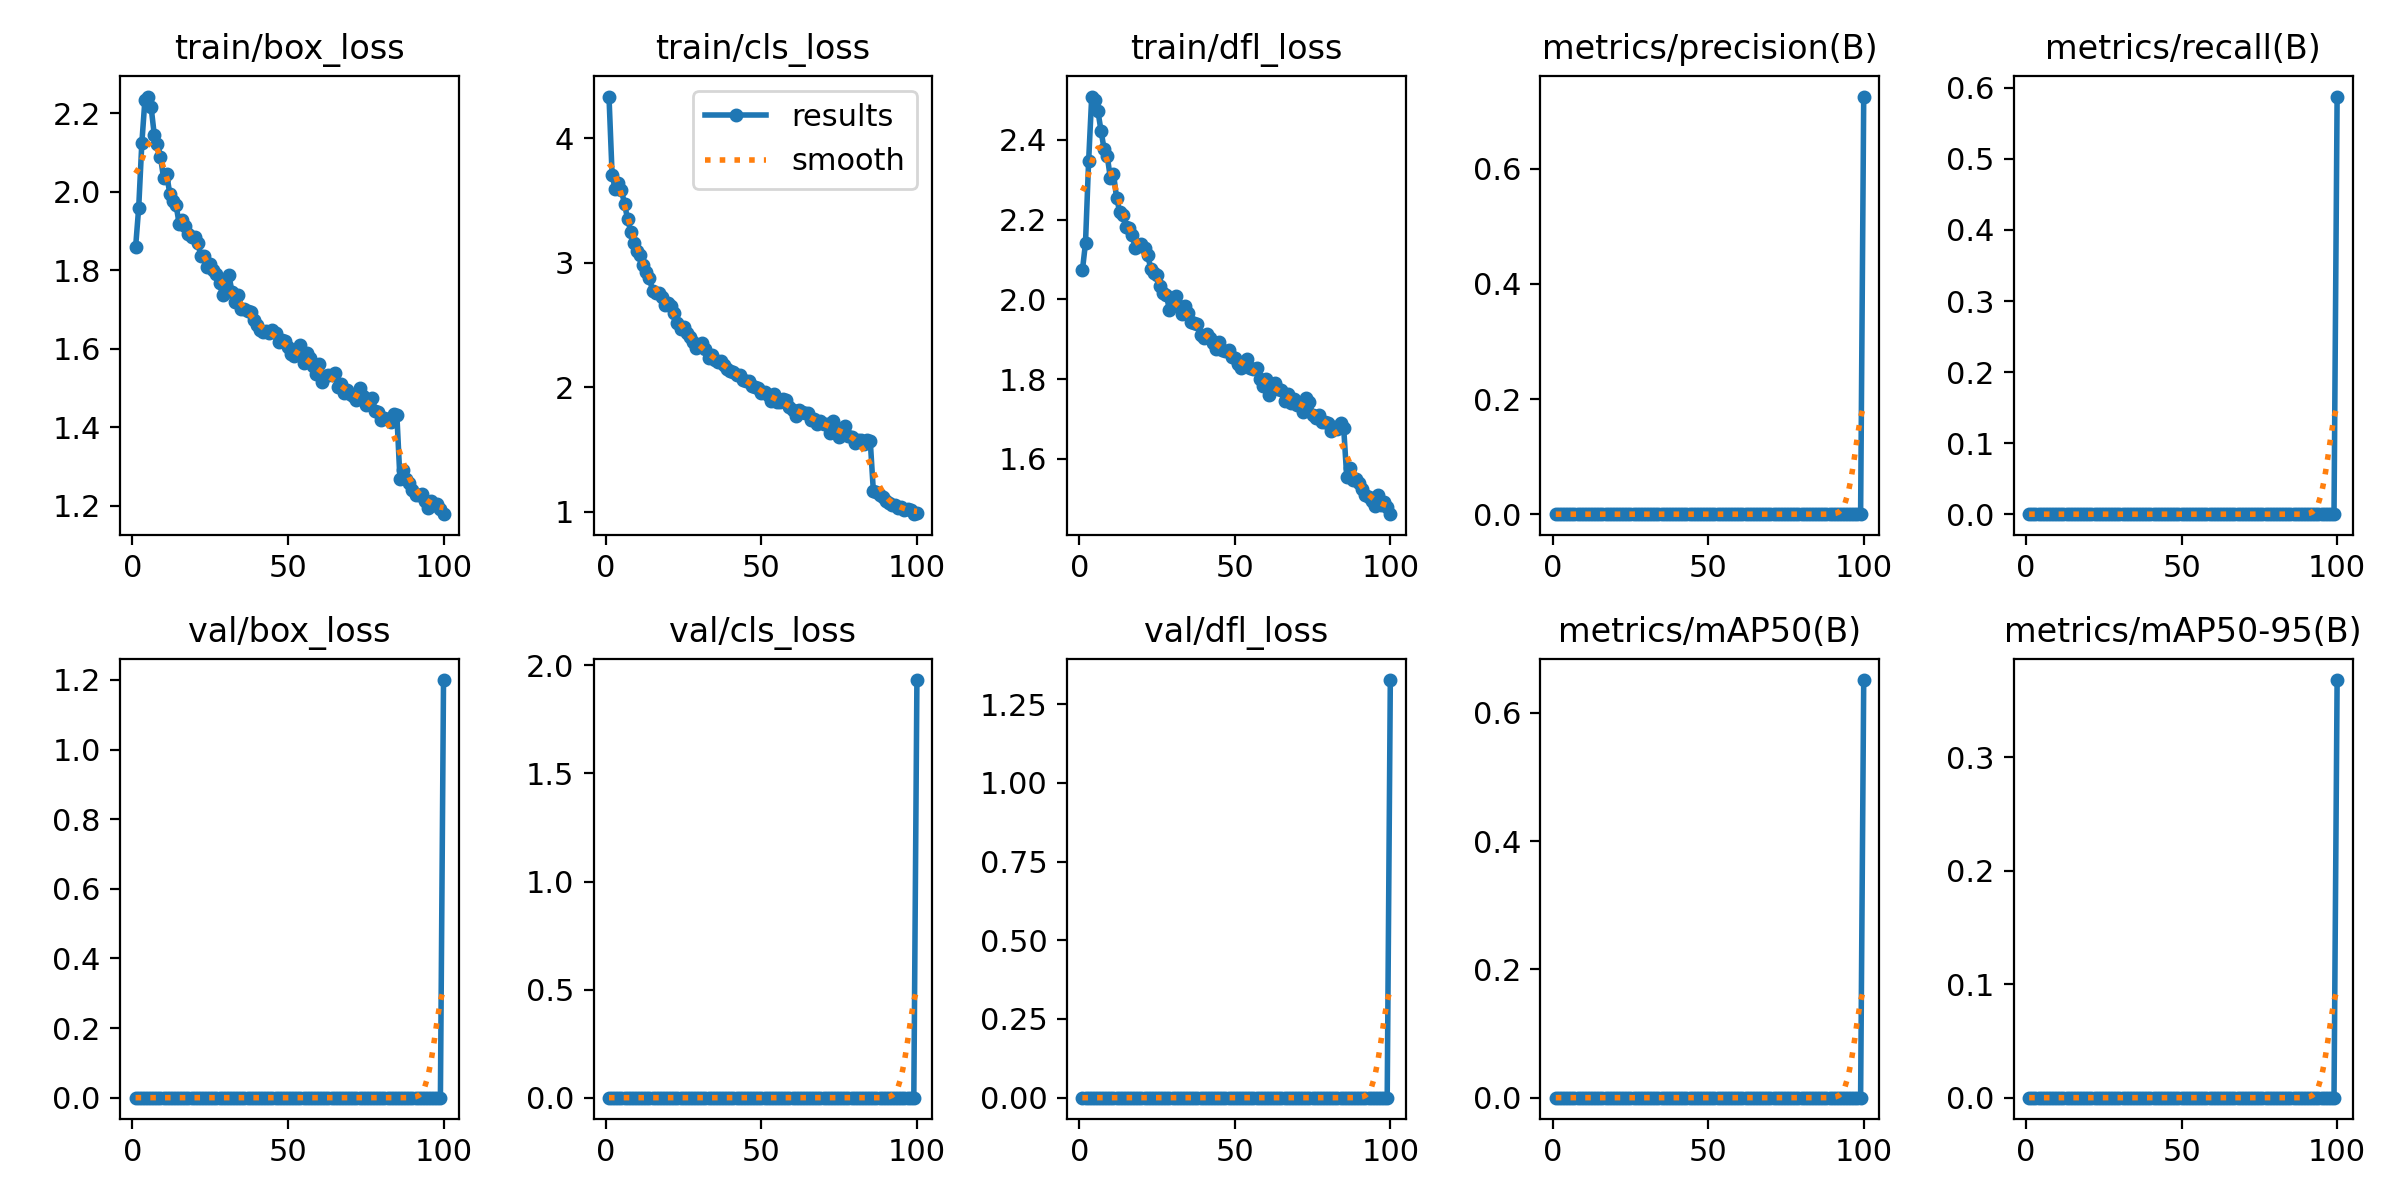

The data file committed next to this chart (first rows):
epoch, time, train/box_loss, train/cls_loss, train/dfl_loss, metrics/precision(B), metrics/recall(B), metrics/mAP50(B), metrics/mAP50-95(B), val/box_loss, val/cls_loss, val/dfl_loss, lr/pg0, lr/pg1, lr/pg2
1, 187.4, 1.858, 4.335, 2.072, 0, 0, 0, 0, 0, 0, 0, 0.07016, 0.003316, 0.003316
2, 354.8, 1.959, 3.708, 2.141, 0, 0, 0, 0, 0, 0, 0, 0.04009, 0.006583, 0.006583
3, 512.8, 2.123, 3.594, 2.346, 0, 0, 0, 0, 0, 0, 0, 0.009962, 0.009785, 0.009785
4, 671.7, 2.234, 3.639, 2.508, 0, 0, 0, 0, 0, 0, 0, 0.009703, 0.009703, 0.009703
5, 817.8, 2.242, 3.582, 2.499, 0, 0, 0, 0, 0, 0, 0, 0.009604, 0.009604, 0.009604
6, 914.7, 2.215, 3.472, 2.472, 0, 0, 0, 0, 0, 0, 0, 0.009505, 0.009505, 0.009505
7, 1013, 2.145, 3.35, 2.422, 0, 0, 0, 0, 0, 0, 0, 0.009406, 0.009406, 0.009406
8, 1121, 2.121, 3.251, 2.376, 0, 0, 0, 0, 0, 0, 0, 0.009307, 0.009307, 0.009307
9, 1225, 2.089, 3.162, 2.358, 0, 0, 0, 0, 0, 0, 0, 0.009208, 0.009208, 0.009208
10, 1340, 2.034, 3.097, 2.304, 0, 0, 0, 0, 0, 0, 0, 0.009109, 0.009109, 0.009109
11, 1442, 2.045, 3.06, 2.315, 0, 0, 0, 0, 0, 0, 0, 0.00901, 0.00901, 0.00901
12, 1534, 1.994, 2.982, 2.254, 0, 0, 0, 0, 0, 0, 0, 0.008911, 0.008911, 0.008911
13, 1624, 1.977, 2.924, 2.22, 0, 0, 0, 0, 0, 0, 0, 0.008812, 0.008812, 0.008812
14, 1716, 1.966, 2.88, 2.211, 0, 0, 0, 0, 0, 0, 0, 0.008713, 0.008713, 0.008713
15, 1809, 1.918, 2.774, 2.181, 0, 0, 0, 0, 0, 0, 0, 0.008614, 0.008614, 0.008614
16, 1904, 1.927, 2.756, 2.179, 0, 0, 0, 0, 0, 0, 0, 0.008515, 0.008515, 0.008515
17, 1998, 1.911, 2.755, 2.16, 0, 0, 0, 0, 0, 0, 0, 0.008416, 0.008416, 0.008416
18, 2092, 1.893, 2.724, 2.129, 0, 0, 0, 0, 0, 0, 0, 0.008317, 0.008317, 0.008317
19, 2185, 1.885, 2.661, 2.132, 0, 0, 0, 0, 0, 0, 0, 0.008218, 0.008218, 0.008218
20, 2276, 1.884, 2.677, 2.138, 0, 0, 0, 0, 0, 0, 0, 0.008119, 0.008119, 0.008119
21, 2367, 1.869, 2.654, 2.13, 0, 0, 0, 0, 0, 0, 0, 0.00802, 0.00802, 0.00802
22, 2457, 1.836, 2.598, 2.11, 0, 0, 0, 0, 0, 0, 0, 0.007921, 0.007921, 0.007921
23, 2549, 1.837, 2.516, 2.076, 0, 0, 0, 0, 0, 0, 0, 0.007822, 0.007822, 0.007822
24, 2641, 1.809, 2.469, 2.065, 0, 0, 0, 0, 0, 0, 0, 0.007723, 0.007723, 0.007723
25, 2733, 1.817, 2.487, 2.061, 0, 0, 0, 0, 0, 0, 0, 0.007624, 0.007624, 0.007624
26, 2825, 1.8, 2.439, 2.033, 0, 0, 0, 0, 0, 0, 0, 0.007525, 0.007525, 0.007525
27, 2917, 1.789, 2.406, 2.016, 0, 0, 0, 0, 0, 0, 0, 0.007426, 0.007426, 0.007426
28, 3008, 1.767, 2.364, 2.011, 0, 0, 0, 0, 0, 0, 0, 0.007327, 0.007327, 0.007327
29, 3101, 1.736, 2.317, 1.973, 0, 0, 0, 0, 0, 0, 0, 0.007228, 0.007228, 0.007228
30, 3195, 1.753, 2.341, 1.991, 0, 0, 0, 0, 0, 0, 0, 0.007129, 0.007129, 0.007129
31, 3289, 1.787, 2.36, 2.007, 0, 0, 0, 0, 0, 0, 0, 0.00703, 0.00703, 0.00703
32, 3385, 1.745, 2.305, 1.982, 0, 0, 0, 0, 0, 0, 0, 0.006931, 0.006931, 0.006931
33, 3481, 1.72, 2.236, 1.964, 0, 0, 0, 0, 0, 0, 0, 0.006832, 0.006832, 0.006832
34, 3576, 1.736, 2.259, 1.984, 0, 0, 0, 0, 0, 0, 0, 0.006733, 0.006733, 0.006733
35, 3671, 1.701, 2.221, 1.966, 0, 0, 0, 0, 0, 0, 0, 0.006634, 0.006634, 0.006634
36, 3764, 1.701, 2.2, 1.943, 0, 0, 0, 0, 0, 0, 0, 0.006535, 0.006535, 0.006535
37, 3856, 1.697, 2.215, 1.939, 0, 0, 0, 0, 0, 0, 0, 0.006436, 0.006436, 0.006436
38, 3956, 1.693, 2.178, 1.938, 0, 0, 0, 0, 0, 0, 0, 0.006337, 0.006337, 0.006337
39, 4119, 1.672, 2.147, 1.909, 0, 0, 0, 0, 0, 0, 0, 0.006238, 0.006238, 0.006238
40, 4287, 1.661, 2.132, 1.904, 0, 0, 0, 0, 0, 0, 0, 0.006139, 0.006139, 0.006139
41, 4454, 1.648, 2.125, 1.913, 0, 0, 0, 0, 0, 0, 0, 0.00604, 0.00604, 0.00604
42, 4616, 1.644, 2.099, 1.904, 0, 0, 0, 0, 0, 0, 0, 0.005941, 0.005941, 0.005941
43, 4773, 1.644, 2.098, 1.89, 0, 0, 0, 0, 0, 0, 0, 0.005842, 0.005842, 0.005842
44, 4920, 1.64, 2.057, 1.876, 0, 0, 0, 0, 0, 0, 0, 0.005743, 0.005743, 0.005743
45, 5069, 1.648, 2.051, 1.893, 0, 0, 0, 0, 0, 0, 0, 0.005644, 0.005644, 0.005644
46, 5214, 1.641, 2.051, 1.873, 0, 0, 0, 0, 0, 0, 0, 0.005545, 0.005545, 0.005545
47, 5327, 1.616, 2.011, 1.871, 0, 0, 0, 0, 0, 0, 0, 0.005446, 0.005446, 0.005446
48, 5420, 1.622, 2.001, 1.873, 0, 0, 0, 0, 0, 0, 0, 0.005347, 0.005347, 0.005347
49, 5514, 1.62, 1.998, 1.854, 0, 0, 0, 0, 0, 0, 0, 0.005248, 0.005248, 0.005248
50, 5610, 1.604, 1.957, 1.852, 0, 0, 0, 0, 0, 0, 0, 0.005149, 0.005149, 0.005149
51, 5704, 1.586, 1.965, 1.839, 0, 0, 0, 0, 0, 0, 0, 0.00505, 0.00505, 0.00505
52, 5798, 1.583, 1.936, 1.828, 0, 0, 0, 0, 0, 0, 0, 0.004951, 0.004951, 0.004951
53, 5890, 1.585, 1.889, 1.838, 0, 0, 0, 0, 0, 0, 0, 0.004852, 0.004852, 0.004852
54, 5985, 1.61, 1.945, 1.851, 0, 0, 0, 0, 0, 0, 0, 0.004753, 0.004753, 0.004753
55, 6080, 1.565, 1.883, 1.827, 0, 0, 0, 0, 0, 0, 0, 0.004654, 0.004654, 0.004654
56, 6175, 1.588, 1.879, 1.826, 0, 0, 0, 0, 0, 0, 0, 0.004555, 0.004555, 0.004555
57, 6270, 1.577, 1.905, 1.827, 0, 0, 0, 0, 0, 0, 0, 0.004456, 0.004456, 0.004456
58, 6363, 1.556, 1.895, 1.801, 0, 0, 0, 0, 0, 0, 0, 0.004357, 0.004357, 0.004357
59, 6455, 1.535, 1.839, 1.782, 0, 0, 0, 0, 0, 0, 0, 0.004258, 0.004258, 0.004258
60, 6547, 1.562, 1.819, 1.8, 0, 0, 0, 0, 0, 0, 0, 0.004159, 0.004159, 0.004159
... 40 more rows
